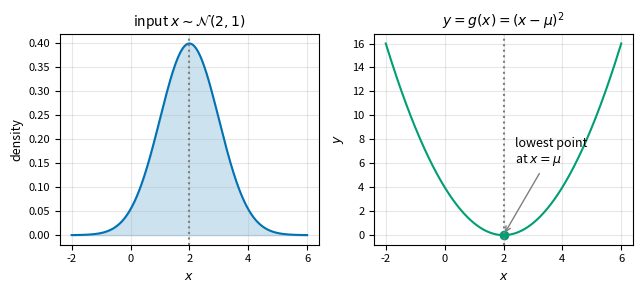
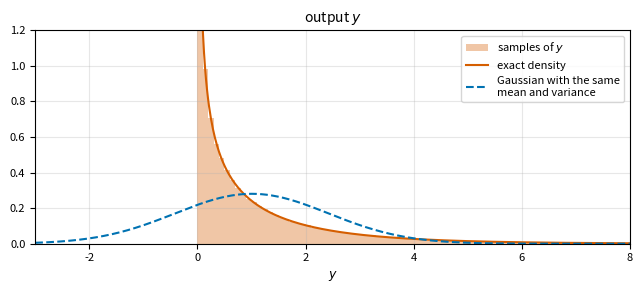
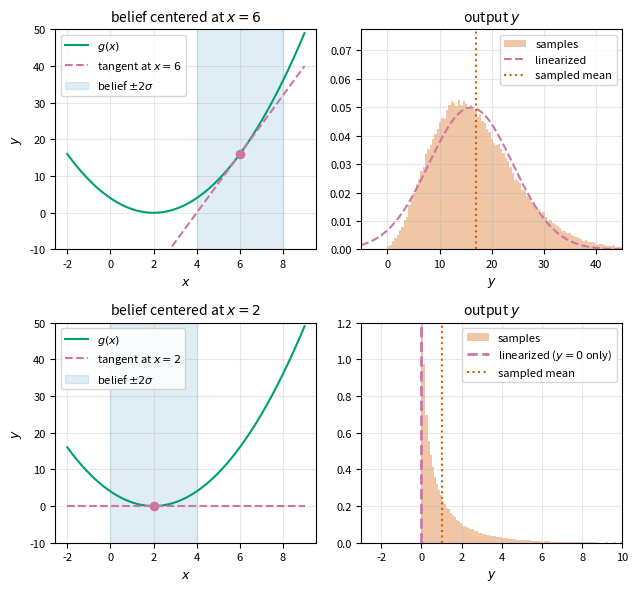
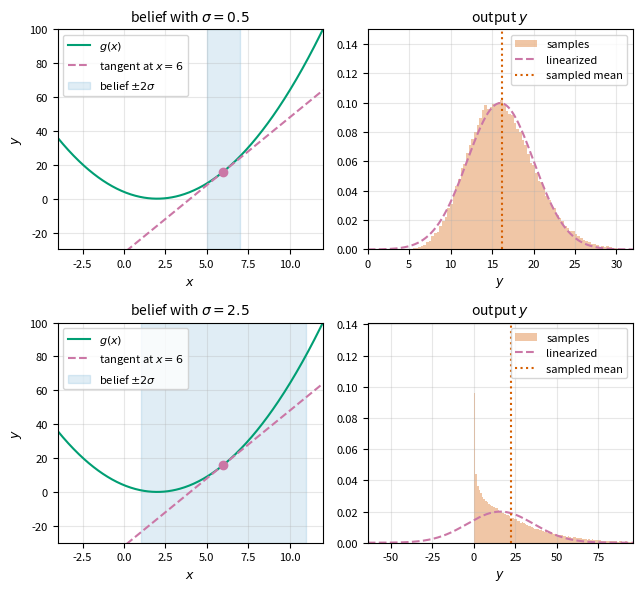

Python code for these plots, in order: (Note: this script raises an exception after producing the figures.)
%config InlineBackend.figure_formats = ["svg"]

import matplotlib.pyplot as plt
import numpy as np
from cycler import cycler

plt.rcParams.update(
    {
        "figure.figsize": (6.5, 3.5),  # matches the 6.5 in text column
        "font.size": 9,
        "axes.titlesize": 10,
        "axes.labelsize": 9,
        "xtick.labelsize": 8,
        "ytick.labelsize": 8,
        "legend.fontsize": 8,
        "axes.prop_cycle": cycler(
            color=[
                "#0072B2",
                "#D55E00",
                "#009E73",
                "#cb77a6",
                "#c28600",
                "#1d99e0",
                "#7f7f7f",
            ]
        ),
        "axes.grid": True,
        "grid.alpha": 0.3,
        "svg.fonttype": "path",
    }
)

# named colors from the palette above
BLUE, VERMILLION, GREEN, PINK, GOLD, SKY, GRAY = (
    "#0072B2",
    "#D55E00",
    "#009E73",
    "#cb77a6",
    "#c28600",
    "#1d99e0",
    "#7f7f7f",
)

np.random.seed(13)

# The input belief: x ~ N(mu, sigma^2).
mu, sigma = 2.0, 1.0


def g(x):
    """U-shaped function whose lowest point is at the input mean."""
    return (x - mu) ** 2


# Monte Carlo: draw many samples of x and push each one through g.
# The histogram of the results approximates the distribution of y = g(x).
n_samples = 100_000
x_samples = np.random.normal(mu, sigma, n_samples)
y_samples = g(x_samples)

# The first two moments of y. For x ~ N(mu, sigma^2), y / sigma^2 is chi-squared
# with one degree of freedom, so the exact values are sigma^2 = 1 and 2 sigma^4 = 2.
y_mean, y_var = y_samples.mean(), y_samples.var()
print(f"mean of y: {y_mean:.3f}, variance of y: {y_var:.3f}")

xs = np.linspace(mu - 4 * sigma, mu + 4 * sigma, 400)
ys = np.linspace(-3, 8, 600)
x_pdf = np.exp(-((xs - mu) ** 2) / (2 * sigma**2)) / np.sqrt(2 * np.pi * sigma**2)
y_pos = ys[ys > 0]
y_exact = np.exp(-y_pos / (2 * sigma**2)) / np.sqrt(2 * np.pi * sigma**2 * y_pos)
y_gauss = np.exp(-((ys - y_mean) ** 2) / (2 * y_var)) / np.sqrt(2 * np.pi * y_var)

fig, (ax_in, ax_g) = plt.subplots(1, 2, figsize=(6.5, 3))

ax_in.plot(xs, x_pdf, color=BLUE)
ax_in.fill_between(xs, x_pdf, color=BLUE, alpha=0.2)
ax_in.axvline(mu, color=GRAY, ls=":")
ax_in.set_title(rf"input $x \sim \mathcal{{N}}({mu:g}, {sigma**2:g})$")
ax_in.set_xlabel("$x$")
ax_in.set_ylabel("density")

ax_g.plot(xs, g(xs), color=GREEN)
ax_g.plot(mu, g(mu), "o", color=GREEN)
ax_g.axvline(mu, color=GRAY, ls=":")
ax_g.annotate(r"lowest point" "\n" r"at $x = \mu$", (mu, 0), xytext=(mu + 0.4, 6),
              arrowprops={"arrowstyle": "->", "color": GRAY})
ax_g.set_title(r"$y = g(x) = (x - \mu)^2$")
ax_g.set_xlabel("$x$")
ax_g.set_ylabel("$y$")
fig.tight_layout()
plt.show()

fig, ax_out = plt.subplots(figsize=(6.5, 3))
ax_out.hist(y_samples, bins=np.linspace(0, 8, 81), density=True,
            color=VERMILLION, alpha=0.35, label="samples of $y$")
ax_out.plot(y_pos, y_exact, color=VERMILLION, label="exact density")
ax_out.plot(ys, y_gauss, color=BLUE, ls="--",
            label="Gaussian with the same\nmean and variance")
ax_out.set_xlim(-3, 8)
ax_out.set_ylim(0, 1.2)
ax_out.set_title("output $y$")
ax_out.set_xlabel("$y$")
ax_out.legend()

fig.tight_layout()
plt.show()

def dg(x):
    """Derivative of g, the slope of the tangent line at x."""
    return 2 * (x - mu)


def linearized_moments(m, s):
    """Mean and variance of g(x), x ~ N(m, s^2), with g replaced by its tangent line at m.

    The tangent line is y = g(m) + g'(m) (x - m). A linear function of a Gaussian is
    Gaussian, with mean g(m) and variance g'(m)^2 s^2. This is what the EKF computes.
    """
    return g(m), dg(m) ** 2 * s**2


# Two beliefs with the same width: one centered on the right arm of the U,
# one centered at its lowest point, where the slope is zero.
belief_means = [6.0, mu]
cases = {}
for m in belief_means:
    # sampled output: the reference the linearization should match
    y_case = g(np.random.normal(m, sigma, n_samples))
    # linearized output: what an EKF would predict
    lin_mean, lin_var = linearized_moments(m, sigma)
    cases[m] = (y_case, lin_mean, lin_var)
    print(
        f"belief mean {m:g}: sampled mean {y_case.mean():.3f}, variance {y_case.var():.3f} | "
        f"linearized mean {lin_mean:.3f}, variance {lin_var:.3f}"
    )

xs = np.linspace(mu - 4 * sigma, mu + 7 * sigma, 400)
fig, axes = plt.subplots(2, 2, figsize=(6.5, 6))

for row, m in zip(axes, belief_means):
    ax_g, ax_out = row
    y_case, lin_mean, lin_var = cases[m]

    ax_g.plot(xs, g(xs), color=GREEN, label="$g(x)$")
    ax_g.plot(xs, g(m) + dg(m) * (xs - m), color=PINK, ls="--", label=f"tangent at $x = {m:g}$")
    ax_g.plot(m, g(m), "o", color=PINK)
    ax_g.axvspan(m - 2 * sigma, m + 2 * sigma, color=BLUE, alpha=0.12, label=r"belief $\pm 2\sigma$")
    ax_g.set_ylim(-10, 50)
    ax_g.set_xlabel("$x$")
    ax_g.set_ylabel("$y$")
    ax_g.set_title(f"belief centered at $x = {m:g}$")
    ax_g.legend(loc="upper left")

    hi = 10 if m == mu else 45
    ax_out.hist(y_case, bins=np.linspace(0, hi, 101), density=True,
                color=VERMILLION, alpha=0.35, label="samples")
    if lin_var > 0:
        ys = np.linspace(-5, hi, 600)
        ax_out.plot(ys, np.exp(-((ys - lin_mean) ** 2) / (2 * lin_var)) / np.sqrt(2 * np.pi * lin_var),
                    color=PINK, ls="--", label="linearized")
        ax_out.set_xlim(-5, hi)
        ax_out.set_ylim(0, 1.4 * ax_out.get_ylim()[1])  # headroom for the legend
    else:
        ax_out.axvline(lin_mean, color=PINK, ls="--", lw=2, label="linearized ($y = 0$ only)")
        ax_out.set_xlim(-3, hi)
        ax_out.set_ylim(0, 1.2)
    ax_out.axvline(y_case.mean(), color=VERMILLION, ls=":", label="sampled mean")
    ax_out.set_xlabel("$y$")
    ax_out.set_title("output $y$")
    ax_out.legend(loc="upper right")

fig.tight_layout()
plt.show()

# Keep the belief centered on the right arm of the U at x = 6, where the slope
# is not zero, and change only its width.
m_arm = 6.0
widths = [0.5, 2.5]  # a confident belief and an uncertain one
width_cases = {}
for s in widths:
    # sampled output versus the tangent-line (EKF) prediction, as before
    y_case = g(np.random.normal(m_arm, s, n_samples))
    lin_mean, lin_var = linearized_moments(m_arm, s)
    width_cases[s] = (y_case, lin_mean, lin_var)
    print(
        f"belief std {s:g}: sampled mean {y_case.mean():.3f}, variance {y_case.var():.3f} | "
        f"linearized mean {lin_mean:.3f}, variance {lin_var:.3f}"
    )

xs = np.linspace(-4, 12, 400)
fig, axes = plt.subplots(2, 2, figsize=(6.5, 6))

for row, s in zip(axes, widths):
    ax_g, ax_out = row
    y_case, lin_mean, lin_var = width_cases[s]

    ax_g.plot(xs, g(xs), color=GREEN, label="$g(x)$")
    ax_g.plot(xs, g(m_arm) + dg(m_arm) * (xs - m_arm), color=PINK, ls="--", label=f"tangent at $x = {m_arm:g}$")
    ax_g.plot(m_arm, g(m_arm), "o", color=PINK)
    ax_g.axvspan(m_arm - 2 * s, m_arm + 2 * s, color=BLUE, alpha=0.12, label=r"belief $\pm 2\sigma$")
    ax_g.set_xlim(-4, 12)
    ax_g.set_ylim(-30, 100)
    ax_g.set_xlabel("$x$")
    ax_g.set_ylabel("$y$")
    ax_g.set_title(rf"belief with $\sigma = {s:g}$")
    ax_g.legend(loc="upper left")

    lo, hi = lin_mean - 4 * np.sqrt(lin_var), lin_mean + 4 * np.sqrt(lin_var)
    ys = np.linspace(lo, hi, 600)
    ax_out.hist(y_case, bins=np.linspace(max(lo, 0), hi, 101), density=True,
                color=VERMILLION, alpha=0.35, label="samples")
    ax_out.plot(ys, np.exp(-((ys - lin_mean) ** 2) / (2 * lin_var)) / np.sqrt(2 * np.pi * lin_var),
                color=PINK, ls="--", label="linearized")
    ax_out.axvline(y_case.mean(), color=VERMILLION, ls=":", label="sampled mean")
    ax_out.set_xlim(lo, hi)
    ax_out.set_ylim(0, 1.4 * ax_out.get_ylim()[1])  # headroom for the legend
    ax_out.set_xlabel("$y$")
    ax_out.set_title("output $y$")
    ax_out.legend(loc="upper right")

fig.tight_layout()
plt.show()

from filterpy.kalman import ExtendedKalmanFilter


class EKF(ExtendedKalmanFilter):
    """Extended Kalman filter with a nonlinear motion model.

    Naming in the parent class: x is the mean (mu), P the covariance (Sigma),
    Q the motion noise (R_t above) and R the measurement noise (Q_t above).
    """

    def __init__(self, dim_s, dim_z, g, G):
        # dim_s: size of the state; dim_z: size of a measurement
        super().__init__(dim_x=dim_s, dim_z=dim_z)
        self.g, self.G = g, G  # motion model g(a, s) and its Jacobian G(a, s)

    def predict(self, a):
        """Prediction step for the action a: lines 1 and 2 of the algorithm."""
        # Evaluate the Jacobian at the previous mean, before the mean moves.
        G_t = self.G(a, self.x)  # Jacobian at mu_{t-1}
        # Line 1: push the mean through the full nonlinear motion model.
        self.x = self.g(a, self.x)
        # Line 2: push the covariance through the linearized model, then add
        # the motion noise.
        self.P = G_t @ self.P @ G_t.T + self.Q
        # Keep a copy of the predicted belief, as the parent class does.
        self.x_prior, self.P_prior = self.x.copy(), self.P.copy()


# Lines 3 to 5 are the parent's update(z, HJacobian, Hx), where HJacobian(s)
# returns H_t and Hx(s) returns h(s), both evaluated at the predicted mean.

# Robot geometry, in meters: TurtleBot3 Waffle wheel radius r and half the
# distance between the wheels d.
r, d = 0.033, 0.1435
dt = 4.0  # length of the time step, in seconds


def g_dd(a, s):
    """Differential-drive motion model. s has shape (3, n): one pose (x, y, theta) per column."""
    u_L, u_R = a  # wheel speeds, in rad/s
    # forward speed v and turning rate w from the wheel speeds
    v, w = r / 2 * (u_L + u_R), r / (2 * d) * (u_R - u_L)
    x, y, th = s
    # Move forward v * dt along the current heading, then turn by w * dt.
    return np.vstack([x + v * dt * np.cos(th), y + v * dt * np.sin(th), th + w * dt])


def G_dd(a, s):
    """Jacobian of g_dd with respect to the state, at the pose s of shape (3, 1)."""
    u_L, u_R = a
    v, th = r / 2 * (u_L + u_R), s[2, 0]
    # Only the heading enters nonlinearly, so only the third column differs
    # from the identity: it says how x and y change when theta changes.
    return np.array([[1, 0, -v * dt * np.sin(th)], [0, 1, v * dt * np.cos(th)], [0, 0, 1]])


# The action: both wheels at the same speed, so the robot drives straight
# at 0.25 m/s. Over dt = 4 s it covers 1 m.
u = 0.25 / r  # wheel speed, in rad/s
a = (u, u)

# The starting belief: the robot is at the origin, facing straight down the
# page (theta = -90 degrees). Its position is known to 2 cm, its heading only
# to 30 degrees.
mu0 = np.array([[0.0], [0.0], [-np.pi / 2]])
Sigma0 = np.diag([0.02**2, 0.02**2, np.deg2rad(30) ** 2])

# Reference answer: draw starting poses from the belief and push each one
# through the motion model. Each column of s_samples is one predicted pose.
s_samples = g_dd(a, np.random.multivariate_normal(mu0.ravel(), Sigma0, n_samples).T)

# The EKF's answer: one prediction step from the same belief. The motion
# noise Q is zero so that only the heading uncertainty spreads the belief.
ekf = EKF(dim_s=3, dim_z=1, g=g_dd, G=G_dd)
ekf.x, ekf.P, ekf.Q = mu0.copy(), Sigma0.copy(), np.zeros((3, 3))
ekf.predict(a)

# Compare the two predictions of the position.
print("sampled mean x, y:", s_samples[:2].mean(axis=1).round(3), "std x, y:", s_samples[:2].std(axis=1).round(3))
print("EKF     mean x, y:", ekf.x[:2, 0].round(3), "std x, y:", np.sqrt(np.diag(ekf.P)[:2]).round(3))

# forward position after the drive as a function of the heading error psi,
# where theta = -90 degrees + psi: y(psi) = -v dt cos(psi)
vdt = r / 2 * (2 * u) * dt  # distance driven, 1 m
psi_sd = np.sqrt(Sigma0[2, 2])  # heading standard deviation, 30 degrees
psis = np.linspace(-np.pi / 2, np.pi / 2, 400)

fig, (ax_u, ax_y) = plt.subplots(1, 2, figsize=(6.5, 3.4))

ax_u.plot(np.rad2deg(psis), -vdt * np.cos(psis), color=GREEN, label=r"$y(\psi)$")
ax_u.axhline(-vdt, color=PINK, ls="--", label=r"tangent at $\psi = 0$")
ax_u.plot(0, -vdt, "o", color=PINK)
ax_u.axvspan(-2 * np.rad2deg(psi_sd), 2 * np.rad2deg(psi_sd), color=BLUE, alpha=0.12,
             label=r"heading belief $\pm 2\sigma$")
ax_u.set_xlim(-90, 90)
ax_u.set_ylim(-1.1, 0.3)
ax_u.set_xlabel(r"heading error $\psi$ (degrees)")
ax_u.set_ylabel("$y$ after the drive (m)")
ax_u.set_title("motion model along $y$")
ax_u.legend(loc="upper center")

ys_m = np.linspace(-1.1, 0.1, 600)
sy = np.sqrt(ekf.P[1, 1])
ax_y.hist(s_samples[1], bins=np.linspace(-1.1, 0.1, 121), density=True, color=VERMILLION, alpha=0.35,
          label="samples")
ax_y.plot(ys_m, np.exp(-((ys_m - ekf.x[1, 0]) ** 2) / (2 * sy**2)) / np.sqrt(2 * np.pi * sy**2),
          color=PINK, ls="--", label="EKF")
ax_y.axvline(s_samples[1].mean(), color=VERMILLION, ls=":", label="sampled mean")
ax_y.set_ylim(0, 12)
ax_y.set_xlabel("$y$ (m)")
ax_y.set_title("forward position $y$")
ax_y.legend(loc="upper right")

fig.tight_layout()
plt.show()

def ellipse(mean, cov, k=2.0, n=200):
    """Points on the k-sigma ellipse of a 2D Gaussian."""
    vals, vecs = np.linalg.eigh(cov)
    t = np.linspace(0, 2 * np.pi, n)
    return mean[:, None] + vecs @ (k * np.sqrt(vals)[:, None] * np.vstack([np.cos(t), np.sin(t)]))


fig, ax_xy = plt.subplots(figsize=(6.5, 3.6))

ax_xy.scatter(s_samples[0, :3000], s_samples[1, :3000], s=2, color=VERMILLION, alpha=0.3,
              rasterized=True, label="samples")
ell = ellipse(ekf.x[:2, 0], ekf.P[:2, :2])
ax_xy.plot(ell[0], ell[1], color=PINK, ls="--", label=r"EKF $2\sigma$")
ax_xy.plot(*s_samples[:2].mean(axis=1), "X", color=BLUE, ms=8, mec="white", label="sampled mean")
ax_xy.plot(*ekf.x[:2, 0], "o", color=PINK, ms=7, mec="white", label="EKF mean")
# the starting pose: at the origin, heading straight down the page
ax_xy.plot(0, 0, "s", color=GRAY, ms=7, mec="white", label="start")
ax_xy.annotate("", xy=(0, -0.2), xytext=(0, 0),
               arrowprops={"arrowstyle": "->", "color": GRAY, "lw": 1.5})
ax_xy.set_aspect("equal")
ax_xy.set_xlim(-1.2, 1.2)
ax_xy.set_ylim(-1.2, 0.3)
ax_xy.set_xlabel("$x$ (m)")
ax_xy.set_ylabel("$y$ (m)")
ax_xy.set_title("predicted position")
ax_xy.legend(loc="center left", bbox_to_anchor=(1.02, 0.5))

fig.tight_layout()
plt.show()
